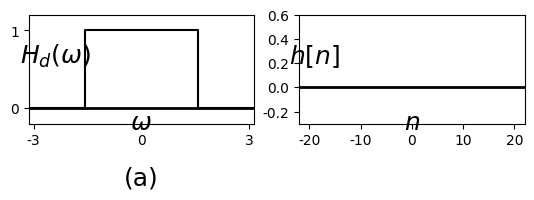

Write the Python code that produced this figure. (Note: this script raises an exception after producing the figure.)
%matplotlib inline
#%matplotlib osx

import matplotlib.pyplot as plt
import matplotlib.lines as ln
import numpy as np
plt.close()

plt.rcParams['font.family'] = 'Times New Roman'

fig = plt.figure(dpi=300)
#fig = plt.figure()
fig.patch.set_alpha(0.)

w_size = 13

#(a)
omg = [-np.pi, -np.pi/2, -np.pi/2, np.pi/2, np.pi/2, np.pi]
H = [0, 0, 1, 1, 0, 0]

ax =fig.add_subplot(321)
plt.xlim([-np.pi, np.pi])
plt.ylim([-0.2, 1.2])
plt.axhline(0, color='k', linewidth=2)
ax.xaxis.set_label_coords(1.04, 0.12)
ax.yaxis.set_label_coords(0.12,1.02)
plt.xlabel('$\omega$', fontsize=18)
plt.ylabel('$H_d(\omega)$', fontsize=18, rotation=0)
plt.xticks([-3,0,3])
plt.yticks([0, 1])
plt.plot(omg, H, color='k')

plt.text(0, -0.9, '(a)', ha = 'center', va = 'center', fontsize=18)

######
# (b)
ax =fig.add_subplot(322)

n = np.arange(-22-(w_size-1)/2, 22, 1)
#h = np.sin(np.pi*n/2)/(n*np.pi)
h = np.sinc(n/2)/2

plt.xlim([-22, 22])
plt.ylim([-0.3, 0.6])
plt.axhline(0, color='k', linewidth=2)
ax.xaxis.set_label_coords(1.04, 0.12)
ax.yaxis.set_label_coords(0.07, 1.02)
plt.xlabel('$n$', fontsize=18)
plt.ylabel('$h[n]$', fontsize=18, rotation=0)
plt.xticks([-20, -10, 0, 10, 20])
plt.yticks([-0.2, 0, 0.2, 0.4, 0.6])

markerline, stemlines, baseline = plt.stem(n,h, color='k')
plt.setp(markerline, 'markerfacecolor', 'k')
plt.setp(stemlines, 'color', 'k')
plt.setp(baseline, 'color', 'k')

plt.text(0, -0.75, '(b)', ha = 'center', va = 'center', fontsize=18)
#####
# (c)
ax =fig.add_subplot(323)

#n = np.arange(-22, 22, 1)
#h = np.sinc(n/2)/2

W_lb = -(w_size-1)/2
W_ub = (w_size-1)/2
l=len(n)
h_w = np.array(h)
for i in range(l):
    if ((n[i] < W_lb) or (n[i] > W_ub)): h_w[i] = 'nan'

plt.xlim([-22, 22])
plt.ylim([-0.3, 0.6])
plt.axhline(0, color='k', linewidth=2)
ax.xaxis.set_label_coords(1.04, 0.12)
ax.yaxis.set_label_coords(0.1, 1.02)
plt.xlabel('$n$', fontsize=18)
plt.ylabel('$h_w[n]$', fontsize=18, rotation=0)
plt.xticks([-20, -10, 0, 10, 20])
plt.yticks([-0.2, 0, 0.2, 0.4, 0.6])

markerline, stemlines, baseline = plt.stem(n,h_w, color='k')
plt.setp(markerline, 'markerfacecolor', 'k')
plt.setp(stemlines, 'color', 'k')
plt.setp(baseline, 'color', 'k')

plt.text(0, -0.75, '(c)', ha = 'center', va = 'center', fontsize=18)
###
# (d)
ax =fig.add_subplot(324)

n = n - W_lb

plt.xlim([-22, 22])
plt.ylim([-0.3, 0.6])
plt.axhline(0, color='k', linewidth=2)
ax.xaxis.set_label_coords(1.04, 0.12)
ax.yaxis.set_label_coords(0.12, 1.02)
plt.xlabel('$n$', fontsize=18)
plt.ylabel('$h_{ws}[n]$', fontsize=18, rotation=0)
plt.xticks([-20, -10, 0, 10, 20])
plt.yticks([-0.2, 0, 0.2, 0.4, 0.6])

markerline, stemlines, baseline = plt.stem(n,h_w, color='k')
plt.setp(markerline, 'markerfacecolor', 'k')
plt.setp(stemlines, 'color', 'k')
plt.setp(baseline, 'color', 'k')

plt.text(0, -0.75, '(d)', ha = 'center', va = 'center', fontsize=18)

###
# (e)
ax =fig.add_subplot(325)

omg = np.arange(-np.pi, np.pi, 0.001)
W = (np.sin(w_size*omg/2)/np.sin(omg/2))*np.exp(-1j*((w_size-1)/2)*omg)
H_s = np.exp(-1j*((w_size-1)/2)*omg)
l=omg.size
for i in range(l):
    if ((omg[i] < -np.pi/2) or (omg[i] >= np.pi/2)): H_s[i] = 0
H_s = H_s/len(H_s)	# normalize H_s in order to convolute
#H_sw = np.convolve(W,H_s)/(2*np.pi)
H_sw = np.convolve(W,H_s)

plt.xlim([-np.pi, np.pi])
plt.ylim([0, 1.2])
plt.axhline(0, color='k', linewidth=2)
ax.xaxis.set_label_coords(1.04, 0.12)
ax.yaxis.set_label_coords(0.2, 1.02)
plt.xlabel('$\omega$', fontsize=18)
plt.ylabel('$|H_{ws}(\omega)|$', fontsize=18, rotation=0)
plt.xticks([-3,0, 3])
plt.yticks([0, 0.5, 1.0])
omg2 = np.arange(-2*np.pi, 2*np.pi, 0.001)

plt.plot(omg2, abs(H_sw), color='k')

plt.text(0, -0.6, '(e)', ha = 'center', va = 'center', fontsize=18)

###
# (f)
ax =fig.add_subplot(326)

w_size = 33
omg = np.arange(-np.pi, np.pi, 0.001)
W = (np.sin(w_size*omg/2)/np.sin(omg/2))*np.exp(-1j*((w_size-1)/2)*omg)
H_s = np.exp(-1j*((w_size-1)/2)*omg)
l=omg.size
for i in range(l):
    if ((omg[i] < -np.pi/2) or (omg[i] >= np.pi/2)): H_s[i] = 0
H_s = H_s/len(H_s)	# normalize H_s in order to convolute
H_sw = np.convolve(W,H_s)

plt.xlim([-np.pi, np.pi])
plt.ylim([0, 1.2])
plt.axhline(0, color='k', linewidth=2)
ax.xaxis.set_label_coords(1.04, 0.12)
ax.yaxis.set_label_coords(0.2, 1.02)
plt.xlabel('$\omega$', fontsize=18)
plt.ylabel('$|H_{ws}(\omega)|$', fontsize=18, rotation=0)
plt.xticks([-3,0, 3])
plt.yticks([0, 0.5, 1.0])
omg2 = np.arange(-2*np.pi, 2*np.pi, 0.001)

plt.plot(omg2, abs(H_sw), color='k')

plt.text(0, -0.6, '(f)', ha = 'center', va = 'center', fontsize=18)

plt.subplots_adjust(left=None, bottom=None, right=None, top=None, wspace=0.3, hspace=1.0)
plt.savefig('./figures/fig10.20.eps')
plt.show()


plt.close()
